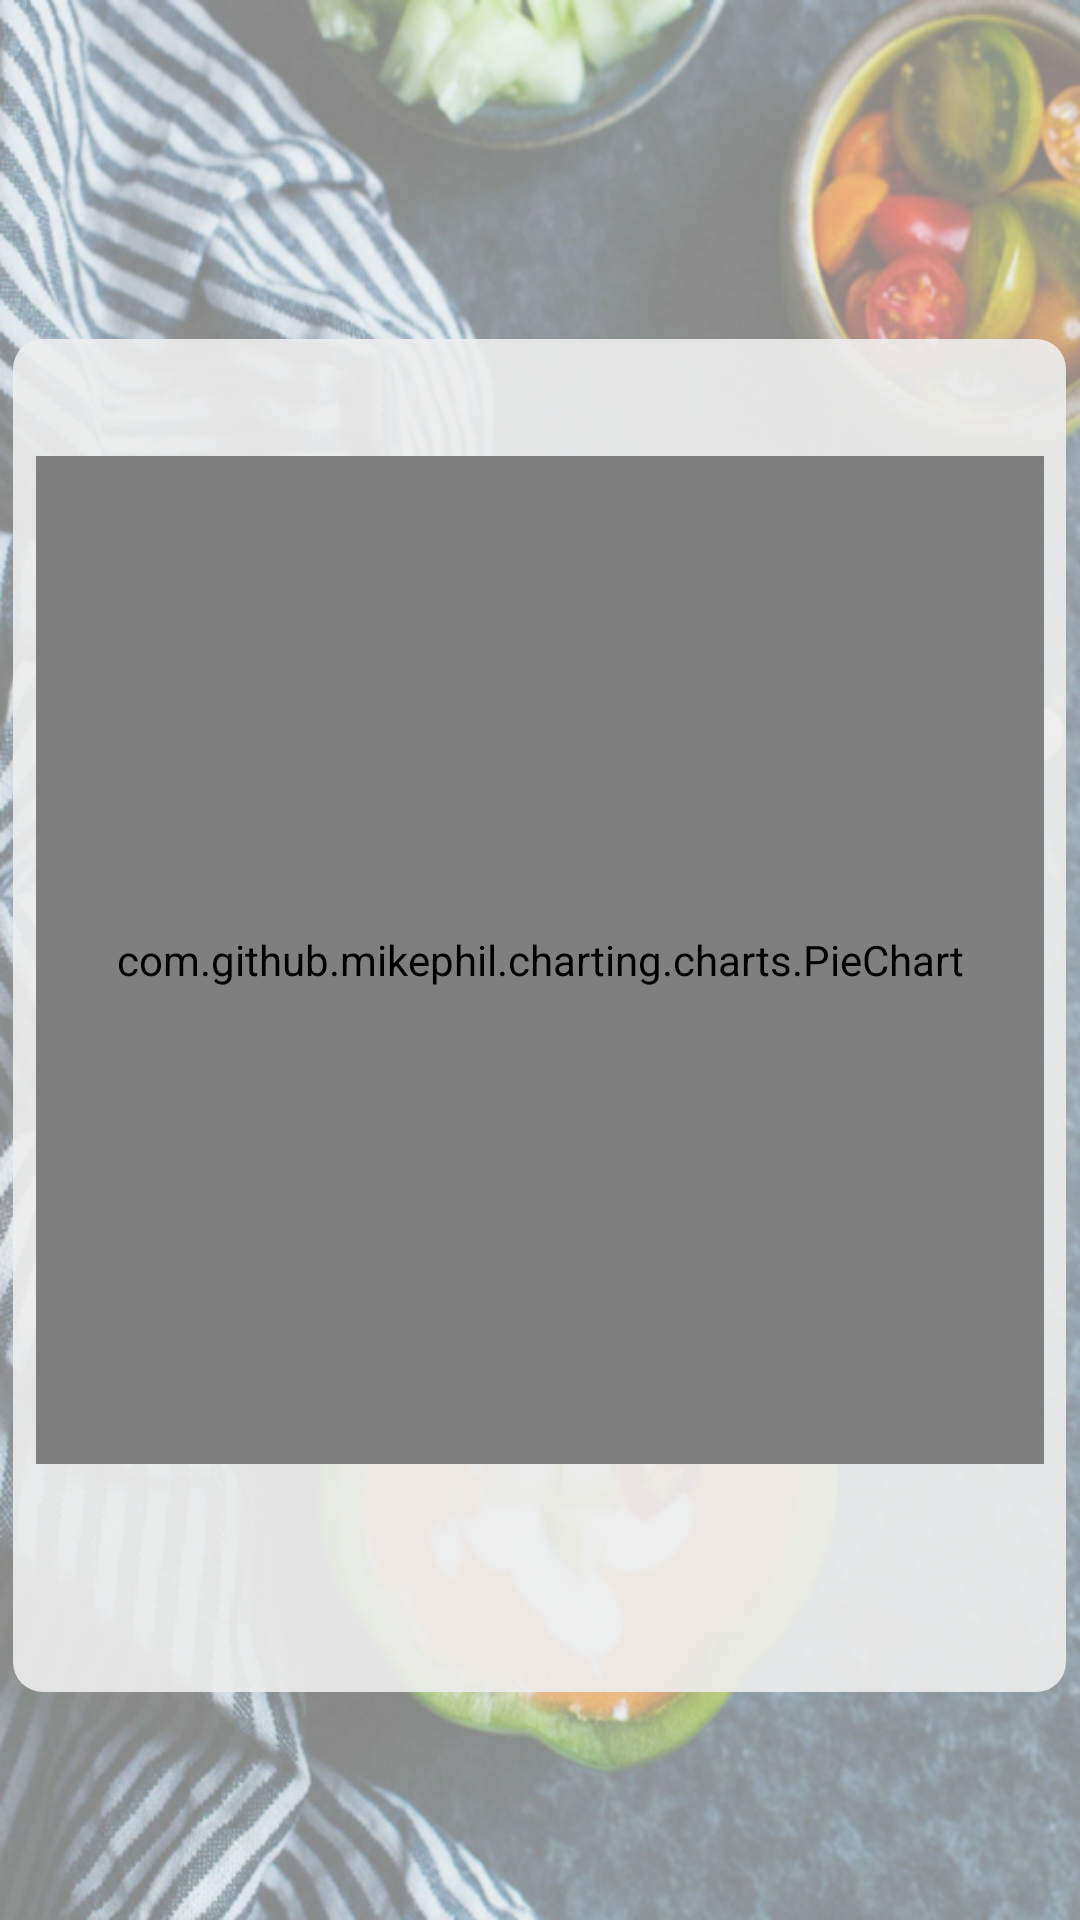

Layout XML and referenced resources for this Android screen:
<!-- AndroidManifest.xml: application theme AppTheme -->
<!-- res/layout/activity_progress_chart.xml -->
<?xml version="1.0" encoding="utf-8"?>
<android.support.constraint.ConstraintLayout xmlns:android="http://schemas.android.com/apk/res/android"
    xmlns:app="http://schemas.android.com/apk/res-auto"
    xmlns:tools="http://schemas.android.com/tools"
    android:layout_width="match_parent"
    android:layout_height="match_parent"
    android:background="@drawable/background1"
    tools:context="com.soa_arah.ProgressChart">

    <ImageView
        android:id="@+id/imageView9"
        android:layout_width="351dp"
        android:layout_height="451dp"
        android:layout_marginBottom="76dp"
        android:background="@drawable/rounded_corner"
        app:layout_constraintBottom_toBottomOf="parent"
        app:layout_constraintEnd_toEndOf="parent"
        app:layout_constraintHorizontal_bias="0.495"
        app:layout_constraintStart_toStartOf="parent" />
    <com.github.mikephil.charting.charts.PieChart
        android:id="@+id/chart"
        android:layout_width="336dp"
        android:layout_height="336dp"
        android:layout_marginBottom="152dp"
        app:layout_constraintBottom_toBottomOf="parent"
        app:layout_constraintLeft_toLeftOf="parent"
        app:layout_constraintRight_toRightOf="parent">

    </com.github.mikephil.charting.charts.PieChart>

</android.support.constraint.ConstraintLayout>
<!-- resources referenced by this layout -->
<resources>
  <!-- drawable background1: png bitmap (drawable, 755738 bytes) -->
  <!-- drawable rounded_corner (drawable) -->
  <?xml version="1.0" encoding="utf-8"?>
  <shape
      xmlns:android="http://schemas.android.com/apk/res/android"
      android:shape="rectangle">
  
      
      <solid
          android:color="#e6eeeeee" >
      </solid>
  
  
  
      
      <corners
          android:radius="10dp"   >
      </corners>
  
  </shape>
  <style name="AppTheme" parent="Theme.AppCompat.Light.DarkActionBar">
          
          <item name="colorPrimary">@color/colorPrimary</item>
          <item name="colorPrimaryDark">@color/colorPrimaryDark</item>
          <item name="colorAccent">@color/colorPrimary</item>
  
      </style>
  <color name="colorPrimary">#8BAF3A</color>
  <color name="colorPrimaryDark">#373737</color>
</resources>
